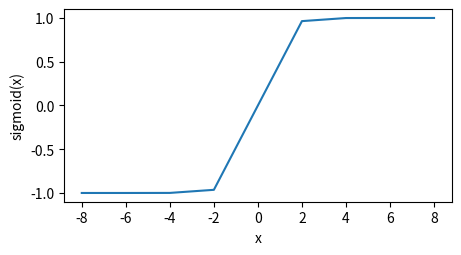

The script that saved this image:
import matplotlib.pyplot as plt
import numpy as np


def xyplot(x_vals, y_vals, name):
    plt.figure(num=1, figsize=(5, 2.5))
    plt.plot(x_vals, y_vals)
    plt.xlabel('x')
    plt.ylabel(name + '(x)')


def sigmoid(x):
    return 1 / (1 + np.exp(-x))


def tanh(x):
    return (1 - np.exp(-2*x)) / (1 + np.exp(-2*x))

x = np.array([-8, -6, -4, -2, 0, 2, 4, 6, 8])

y = tanh(x)

xyplot(x, y, 'sigmoid')
plt.show()
